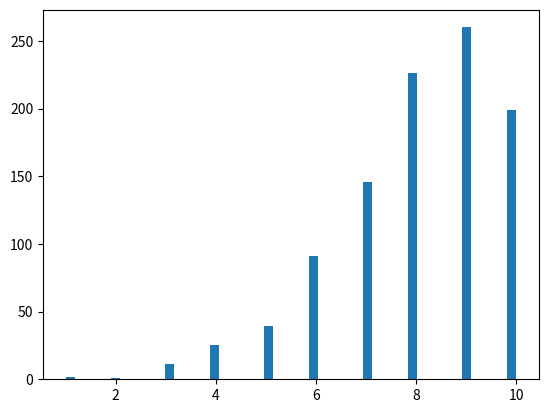

Reproduce this figure in Python. (Note: this script raises an exception after producing the figure.)
import matplotlib.pyplot as plt
import numpy as np



def ObtenerBernoulli(P,cantidadValores):
	listaResultado=[]
	for indice in range(cantidadValores):
		valor=Bernoulli(P)
		listaResultado.append(valor)
	return listaResultado



def Bernoulli(P):
	n=np.random.rand(1,1)
	lista=n[0]
	if(lista[0]>=P):
		return 1
	else:
		return 0

def ObtenerGeometrica(P,cantidadValores):
	listaResultado=[]
	for indice in range(cantidadValores):
		valor=Geometrica(P)
		listaResultado.append(valor)
	#print(listaResultado)
	return listaResultado

def Geometrica(P):
	contador=0
	exito=0
	while(exito==0):
		exito=Bernoulli(P)
		contador=contador+1
	return contador

def ObtenerBinomial(N,P,cantidadValores):
	listaResultado=[]
	for indice in range(cantidadValores):
		valor=Binomial(N,P)
		listaResultado.append(valor)
	print(listaResultado)
	return listaResultado

def Binomial(N,P):
	cantidadExitos=0
	for indice in range(N):
		valor=Bernoulli(P)
		if (valor==1):
			cantidadExitos=cantidadExitos+1
	return cantidadExitos

def ObtenerPascal(M,P,cantidadValores):
	listaResultado=[]
	for indice in range(cantidadValores):
		valor=Pascal(M,P)
		listaResultado.append(valor)
	return listaResultado

#cuantas veces se tiro la moneda hasta M exitos
def Pascal(M,P):
	contadorExitos=0
	exito=1
	intentos=0
	while(contadorExitos!=M):
		if(exito==Bernoulli(P)):
			contadorExitos=contadorExitos+1
		intentos=intentos+1
	return intentos

def ObtenerHipergeometrica(B,R,K,cantidadValores):
	listaResultado=[]
	for indice in range(cantidadValores):
		valor=Hipergeometrica(B,R,K)
		listaResultado.append(valor)
	return listaResultado

def Hipergeometrica(B,R,K):
	contadorBolasRetiradas=0
	exito=1
	cantidadExitos=0
	while(contadorBolasRetiradas!=K):
		if(exito==Bernoulli(B/(B+R))):
			B=B-1
			cantidadExitos=cantidadExitos+1
		else:
			R=R-1
		contadorBolasRetiradas=contadorBolasRetiradas+1
	return cantidadExitos
	
cantidadValores=1000
listaResultado=[]
P=0.5
N=10 #se usa en la geometrica
M=3 #se usa en la pascal
B=7 #se considera exito si sale B
R=15
K=10

#listaResultado=ObtenerBernoulli(P,cantidadValores)
#listaResultado=ObtenerGeometrica(P,cantidadValores)
#listaResultado=ObtenerBinomial(N,P,cantidadValores)
#listaResultado=ObtenerPascal(M,P,cantidadValores)
listaResultado=ObtenerHipergeometrica(B,R,K,cantidadValores) #blue, red, k=cantidad de bolitas que sacas
plt.hist(listaResultado, normed=True, bins=50)
plt.show()